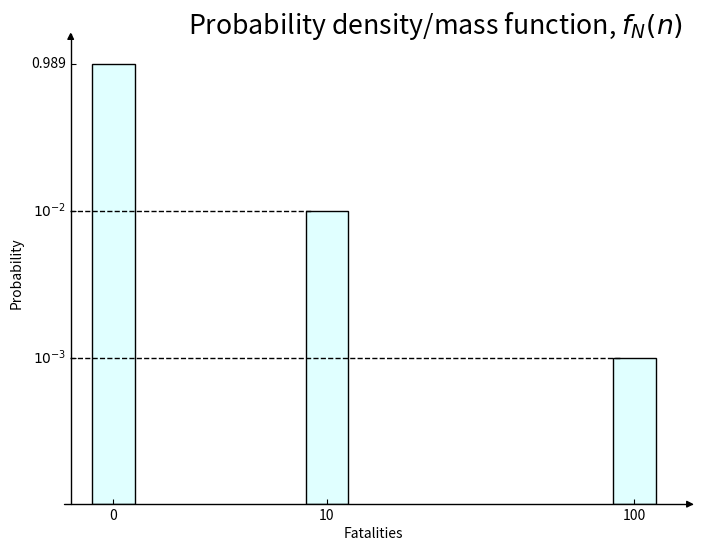
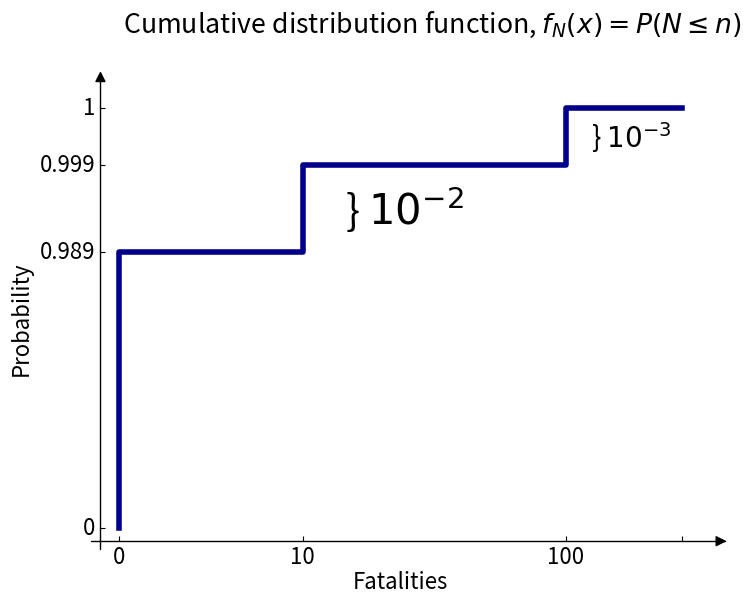
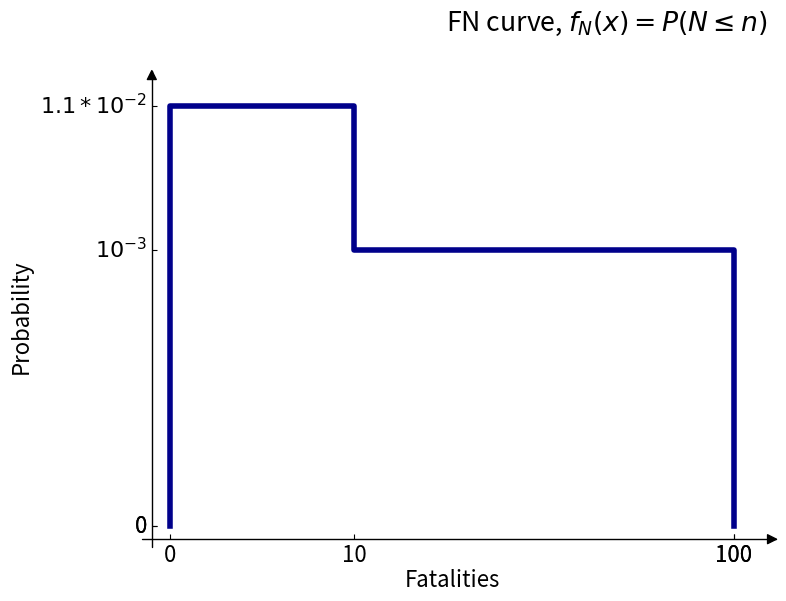

Python code for these plots, in order:
import numpy as np
import matplotlib.pyplot as plt
from mpl_toolkits.axisartist.axislines import AxesZero

# TUD Color Palette

def set_TUDstyle():
    TUcolor = {"cyan": "#00A6D6", "darkgreen": "#009B77", "purple": "#6F1D77",
               "darkred": "#A50034", "darkblue": "#0C2340",
               "orange": "#EC6842", "green": "#6CC24A",
               "lightcyan": "#00B8C8", "red": "#E03C31", "pink": "#EF60A3",
               "yellow": "#FFB81C", "blue": "#0076C2"}
    plt.rcParams.update({'axes.prop_cycle': plt.cycler(color=TUcolor.values()),
                         'font.size': 16, "lines.linewidth": 4})
    return TUcolor

# Probability density/mass function

fig = plt.figure(figsize=(8,6))
ax = fig.add_subplot(axes_class=AxesZero)

for direction in ["xzero", "yzero"]:
    ax.axis[direction].set_axisline_style("-|>") # add arrows
    ax.axis[direction].set_visible(True) # x and y from origin
    
for direction in ["left", "right", "bottom", "top"]:
    ax.axis[direction].set_visible(False) # hide borders

N_fatalities = ['0', '10', '100']
N_fatalities_loc = [0.05, 0.30, 0.66]

pdf = ['0.989', '$10^{-2}$', '$10^{-3}$']
pdf_loc = [0.99, 0.66, 0.33]

set_TUDstyle()
ax.bar(N_fatalities_loc, pdf_loc, width=0.05, color= 'lightcyan', edgecolor='k')

ax.set_xticks(N_fatalities_loc)
ax.set_xticklabels(N_fatalities)

ax.set_yticks(pdf_loc)
ax.set_yticklabels(pdf)

ax.set_title('Probability density/mass function, $f_{N}(n)$', x=0.6, y=1.0)
ax.set_xlabel('Fatalities')
ax.set_ylabel('Probability')

ax.axhline(y=0.66, xmin= 0.01, xmax= 0.40, linewidth=1, linestyle='dashed', color='k') # add dashed horizontal lines
ax.axhline(y=0.33, xmin= 0.01, xmax= 0.90, linewidth=1, linestyle='dashed', color='k')

# Cumulative Distribution Function 

fig = plt.figure(figsize=(8,6))
ax = fig.add_subplot(axes_class=AxesZero)

for direction in ["xzero", "yzero"]:
    ax.axis[direction].set_axisline_style("-|>") # add arrows
    ax.axis[direction].set_visible(True) # x and y from origin
    
for direction in ["left", "right", "bottom", "top"]:
    ax.axis[direction].set_visible(False) # hide borders

N_fatalities = ['0', '10', '100', '']
N_fatalities_loc = [0.03, 0.33, 0.76, 0.95]

pdf = ['0', '0.989', '0.999', '1']
pdf_loc = [0.03, 0.66, 0.86, 0.99]

ax.step(N_fatalities_loc, pdf_loc, color= 'darkblue',linewidth=4)

ax.set_xticks(N_fatalities_loc)
ax.set_xticklabels(N_fatalities)

ax.set_yticks(pdf_loc)
ax.set_yticklabels(pdf)

ax.set_title('Cumulative distribution function, $f_{N}(x) = P(N \leq n)$', x=0.55, y=1.1)
ax.set_xlabel('Fatalities')
ax.set_ylabel('Probability')

ax.text(0.8, 0.9, r'} $10^{-3}$', fontsize=20)
ax.text(0.4, 0.725, r'} $10^{-2}$', fontsize=30);

# FN curve

fig = plt.figure(figsize=(8,6))
ax = fig.add_subplot(axes_class=AxesZero)

for direction in ["xzero", "yzero"]:
    ax.axis[direction].set_axisline_style("-|>") # add arrows
    ax.axis[direction].set_visible(True) # x and y from origin
    
for direction in ["left", "right", "bottom", "top"]:
    ax.axis[direction].set_visible(False) # hide borders
    
N_fatalities = ['0', '10', '100','100']
N_fatalities_loc = [0.03,0.33, 0.95, 0.95]

pdf = ['0','$1.1 * 10^{-2}$', '$10^{-3}$','0']
pdf_loc = [0.03,0.99, 0.66, 0.03]

ax.step(N_fatalities_loc, pdf_loc, color= 'darkblue',linewidth=4)

ax.set_xticks(N_fatalities_loc)
ax.set_xticklabels(N_fatalities)

ax.set_yticks(pdf_loc)
ax.set_yticklabels(pdf)

ax.set_title('FN curve, $f_{N}(x) = P(N \leq n)$', x=0.75, y=1.1)
ax.set_xlabel('Fatalities')
ax.set_ylabel('Probability');

